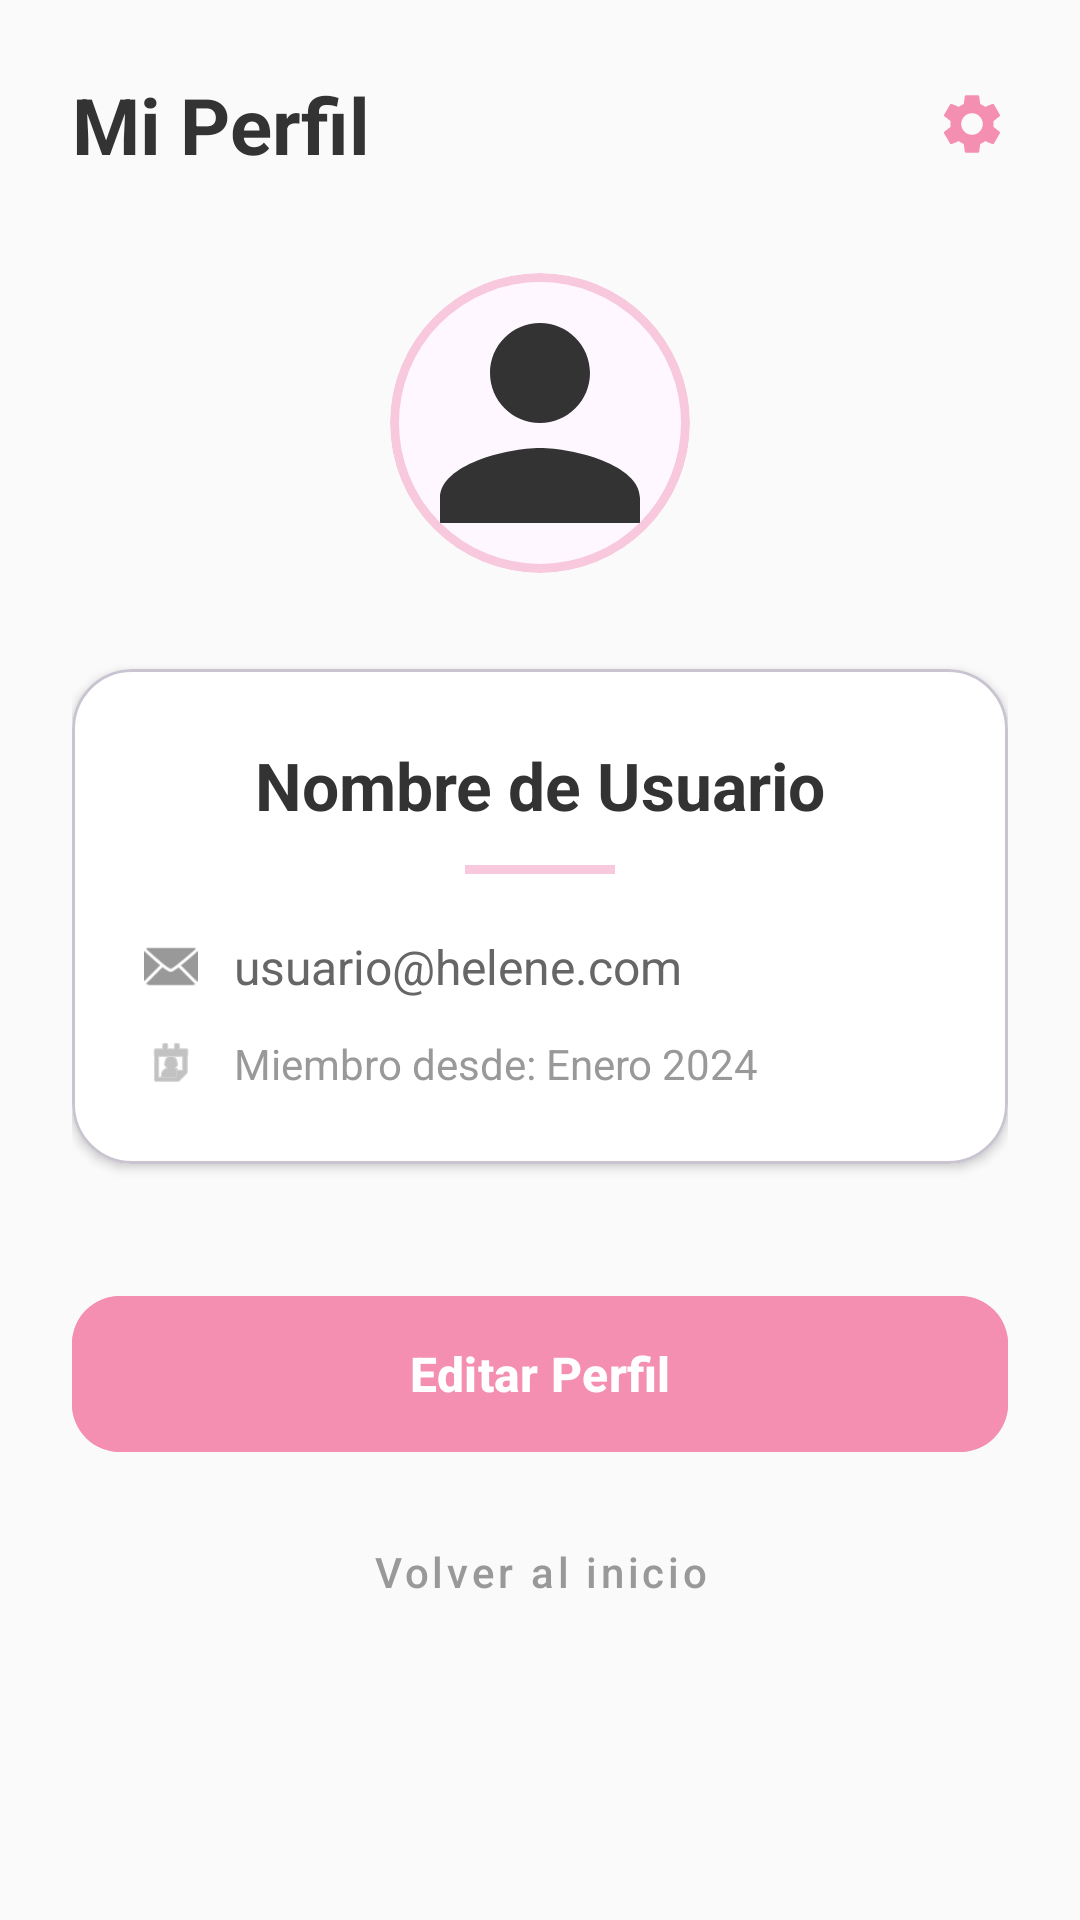

Reconstruct the res/layout file that produces this screen, plus the resources it refers to.
<!-- AndroidManifest.xml: application theme Theme.HeleneApp -->
<!-- res/layout/activity_profile.xml -->
<?xml version="1.0" encoding="utf-8"?>
<ScrollView xmlns:android="http://schemas.android.com/apk/res/android"
    xmlns:app="http://schemas.android.com/apk/res-auto"
    android:layout_width="match_parent"
    android:layout_height="match_parent"
    android:background="#FAFAFA"
    android:fillViewport="true">

    <LinearLayout
        android:layout_width="match_parent"
        android:layout_height="wrap_content"
        android:orientation="vertical"
        android:padding="24dp">

        <LinearLayout
            android:layout_width="match_parent"
            android:layout_height="wrap_content"
            android:gravity="center_vertical"
            android:layout_marginBottom="32dp">

            <TextView
                android:layout_width="0dp"
                android:layout_height="wrap_content"
                android:layout_weight="1"
                android:text="Mi Perfil"
                android:textColor="#333333"
                android:textSize="26sp"
                android:textStyle="bold" />

            <ImageView
                android:layout_width="24dp"
                android:layout_height="24dp"
                android:src="@drawable/ic_settings"
                app:tint="#F48FB1" />
        </LinearLayout>

        <com.google.android.material.card.MaterialCardView
            android:layout_width="100dp"
            android:layout_height="100dp"
            android:layout_gravity="center"
            app:cardCornerRadius="50dp"
            app:cardElevation="0dp"
            app:strokeColor="#F8C8DC"
            app:strokeWidth="3dp">

            <ImageView
                android:id="@+id/profileImage"
                android:layout_width="match_parent"
                android:layout_height="match_parent"
                android:scaleType="centerCrop"
                android:src="@drawable/ic_profile"
                android:clickable="true"
                android:focusable="true"
                android:foreground="?attr/selectableItemBackgroundBorderless"/>
        </com.google.android.material.card.MaterialCardView>

        <com.google.android.material.card.MaterialCardView
            android:layout_width="match_parent"
            android:layout_height="wrap_content"
            android:layout_marginTop="32dp"
            app:cardCornerRadius="20dp"
            app:cardElevation="2dp"
            app:cardBackgroundColor="#FFFFFF">

            <LinearLayout
                android:layout_width="match_parent"
                android:layout_height="wrap_content"
                android:orientation="vertical"
                android:padding="24dp">

                <TextView
                    android:id="@+id/profileUsername"
                    android:layout_width="match_parent"
                    android:layout_height="wrap_content"
                    android:gravity="center"
                    android:text="Nombre de Usuario"
                    android:textColor="#333333"
                    android:textSize="22sp"
                    android:textStyle="bold" />

                <View
                    android:layout_width="50dp"
                    android:layout_height="3dp"
                    android:layout_gravity="center"
                    android:layout_marginVertical="12dp"
                    android:background="#F8C8DC" />

                <LinearLayout
                    android:layout_width="match_parent"
                    android:layout_height="wrap_content"
                    android:gravity="center_vertical"
                    android:layout_marginTop="8dp">
                    <ImageView
                        android:layout_width="18dp"
                        android:layout_height="18dp"
                        android:src="@android:drawable/ic_dialog_email"
                        app:tint="#999999" />
                    <TextView
                        android:id="@+id/profileEmail"
                        android:layout_width="wrap_content"
                        android:layout_height="wrap_content"
                        android:layout_marginStart="12dp"
                        android:text="usuario@helene.com"
                        android:textColor="#666666"
                        android:textSize="16sp" />
                </LinearLayout>

                <LinearLayout
                    android:layout_width="match_parent"
                    android:layout_height="wrap_content"
                    android:gravity="center_vertical"
                    android:layout_marginTop="12dp">
                    <ImageView
                        android:layout_width="18dp"
                        android:layout_height="18dp"
                        android:src="@android:drawable/ic_menu_my_calendar"
                        app:tint="#999999" />
                    <TextView
                        android:id="@+id/profileRegisterDate"
                        android:layout_width="wrap_content"
                        android:layout_height="wrap_content"
                        android:layout_marginStart="12dp"
                        android:text="Miembro desde: Enero 2024"
                        android:textColor="#999999"
                        android:textSize="14sp" />
                </LinearLayout>

            </LinearLayout>
        </com.google.android.material.card.MaterialCardView>

        <com.google.android.material.button.MaterialButton
            android:id="@+id/editProfileButton"
            android:layout_width="match_parent"
            android:layout_height="60dp"
            android:layout_marginTop="40dp"
            android:text="Editar Perfil"
            android:textAllCaps="false"
            android:textSize="16sp"
            android:textStyle="bold"
            app:cornerRadius="16dp"
            android:backgroundTint="#F48FB1"
            android:elevation="4dp" />

        <com.google.android.material.button.MaterialButton
            android:id="@+id/backToMainButton"
            style="@style/Widget.MaterialComponents.Button.TextButton"
            android:layout_width="match_parent"
            android:layout_height="56dp"
            android:layout_marginTop="8dp"
            android:text="Volver al inicio"
            android:textAllCaps="false"
            android:textColor="#999999"
            app:cornerRadius="16dp" />

    </LinearLayout>
</ScrollView>
<!-- resources referenced by this layout -->
<resources>
  <!-- drawable ic_profile (drawable) -->
  <?xml version="1.0" encoding="utf-8"?>
  <vector xmlns:android="http://schemas.android.com/apk/res/android"
      android:width="24dp"
      android:height="24dp"
      android:viewportWidth="24"
      android:viewportHeight="24">
      <path
          android:fillColor="#333333"
          android:pathData="M12,12c2.21,0 4,-1.79 4,-4s-1.79,-4 -4,-4 -4,1.79 -4,4 1.79,4 4,4zm0,2c-2.67,0 -8,1.34 -8,4v2h16v-2c0,-2.66 -5.33,-4 -8,-4z"/>
  </vector>
  <!-- drawable ic_settings (drawable) -->
  <?xml version="1.0" encoding="utf-8"?>
  <vector xmlns:android="http://schemas.android.com/apk/res/android"
      android:width="24dp"
      android:height="24dp"
      android:viewportWidth="24"
      android:viewportHeight="24">
      <path
          android:fillColor="#333333"
          android:pathData="M19.14,12.94c0.04,-0.3 0.06,-0.61 0.06,-0.94 0,-0.32 -0.02,-0.64 -0.07,-0.94l2.03,-1.58c0.18,-0.14 0.23,-0.41 0.12,-0.61l-1.92,-3.32c-0.12,-0.22 -0.37,-0.29 -0.59,-0.22l-2.39,0.96c-0.5,-0.38 -1.03,-0.7 -1.62,-0.94L14.4,2.81c-0.04,-0.24 -0.24,-0.41 -0.48,-0.41h-3.84c-0.24,0 -0.43,0.17 -0.47,0.41L9.25,5.35c-0.59,0.24 -1.13,0.57 -1.62,0.94L5.24,5.33c-0.22,-0.08 -0.47,0 -0.59,0.22L2.74,8.87C2.62,9.08 2.66,9.34 2.86,9.48l2.03,1.58C4.84,11.36 4.8,11.69 4.8,12s0.02,0.64 0.07,0.94l-2.03,1.58c-0.18,0.14 -0.23,0.41 -0.12,0.61l1.92,3.32c0.12,0.22 0.37,0.29 0.59,0.22l2.39,-0.96c0.5,0.38 1.03,0.7 1.62,0.94l0.36,2.54c0.05,0.24 0.24,0.41 0.48,0.41h3.84c0.24,0 0.44,-0.17 0.47,-0.41l0.36,-2.54c0.59,-0.24 1.13,-0.56 1.62,-0.94l2.39,0.96c0.22,0.08 0.47,0 0.59,-0.22l1.92,-3.32c0.12,-0.22 0.07,-0.47 -0.12,-0.61L19.14,12.94zM12,15.6c-1.98,0 -3.6,-1.62 -3.6,-3.6s1.62,-3.6 3.6,-3.6 3.6,1.62 3.6,3.6 -1.62,3.6 -3.6,3.6z"/>
  </vector>
  <style name="Theme.HeleneApp" parent="Base.Theme.HeleneApp" />
  <style name="Base.Theme.HeleneApp" parent="Theme.Material3.DayNight.NoActionBar">
          
          
      </style>
</resources>
